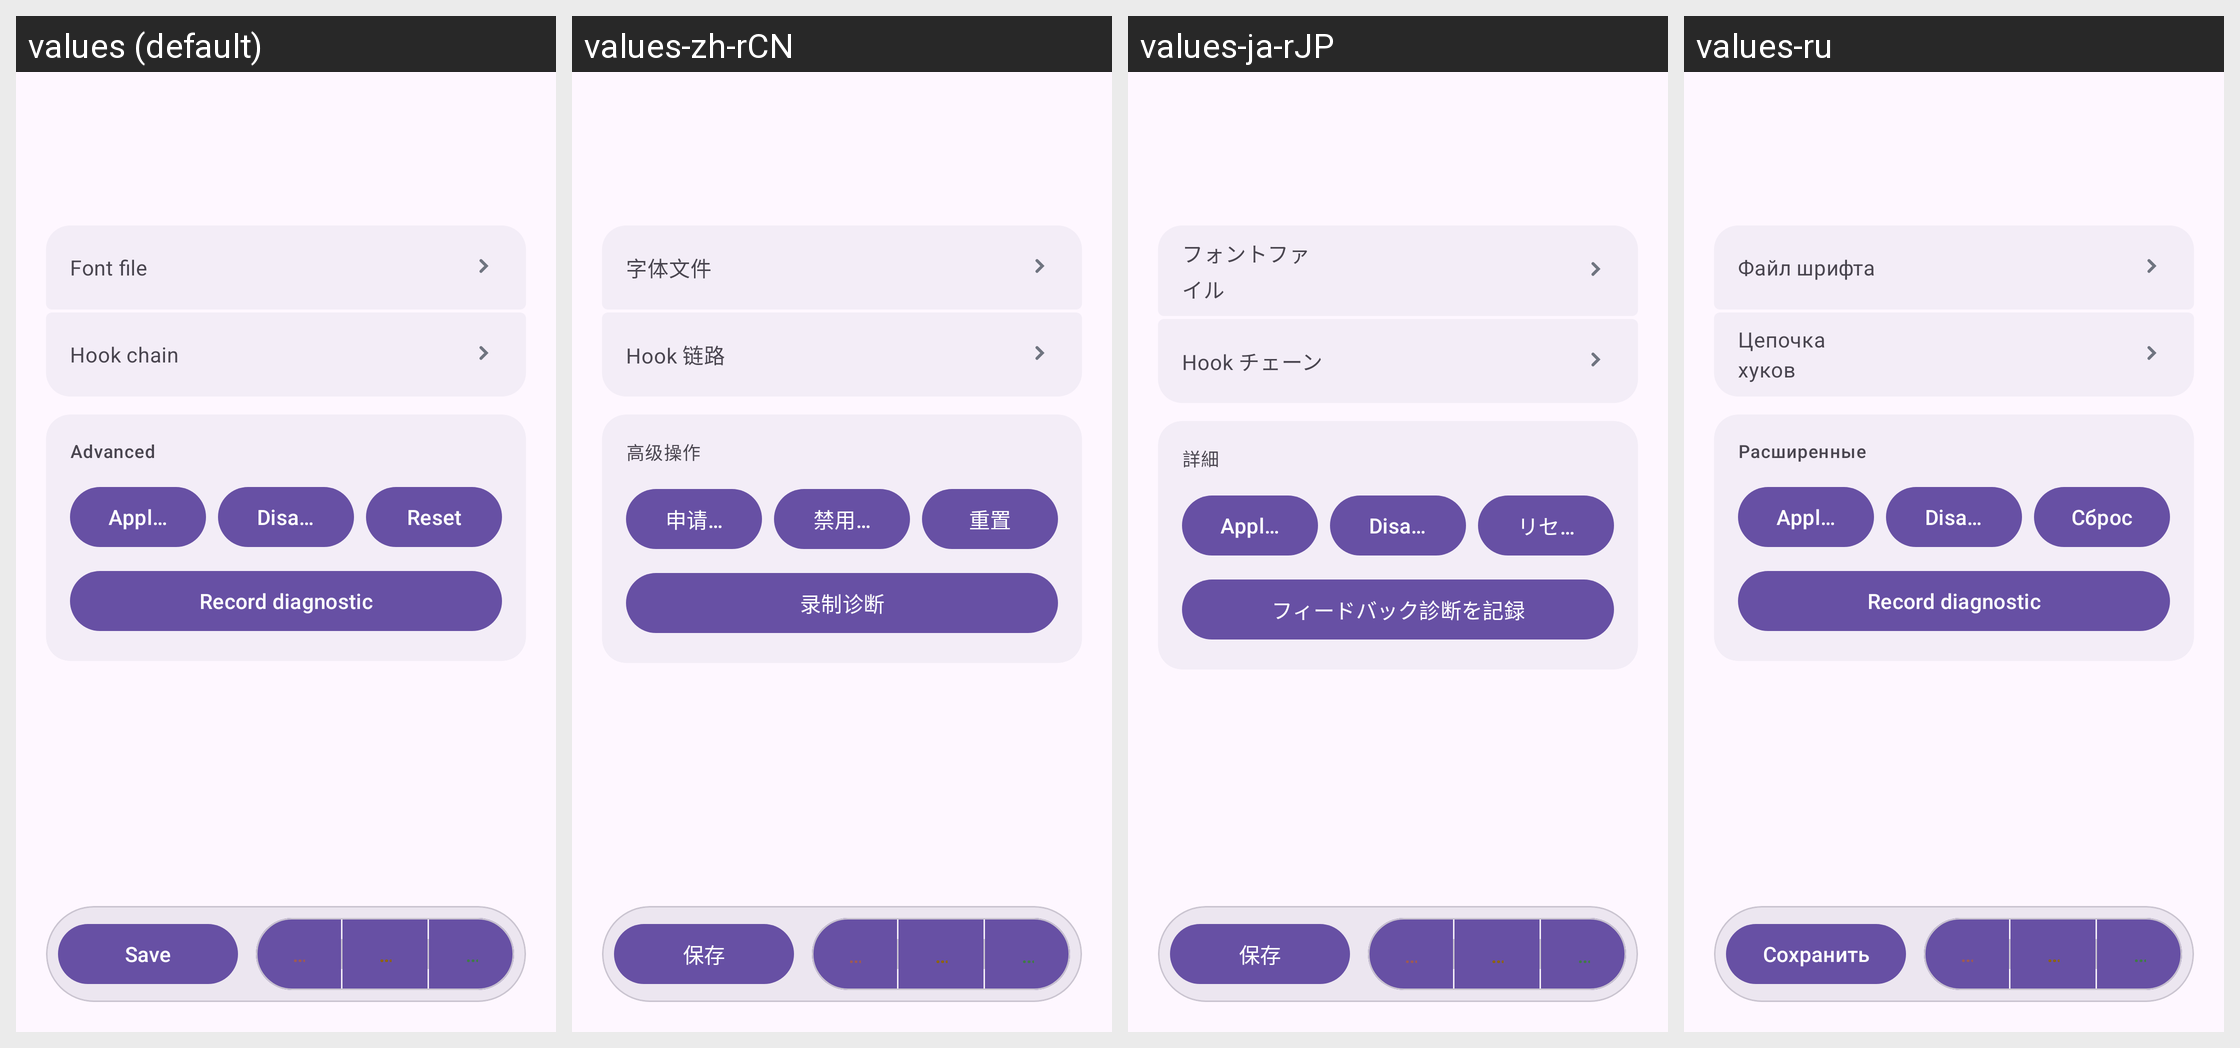

This grid shows one Android layout under several languages. Give, for every string resource on the screen, its name, the default text and each shown locale's text.
Android screen res/layout/view_land_app_detail.xml rendered under 4 locales, left to right: values (default), values-zh-rCN, values-ja-rJP, values-ru. Device: Nexus 5 (rendered at 1080×1920; each locale shown at half size, 540×960, under a caption strip naming it); theme Theme.Dpis.
Other locales in the repository, not shown: values-ru-rRU.
Strings drawn on this screen, with the default value and each locale's value (text and hints the layout hard-codes, and strings that could not be matched under every locale, appear in the picture but are not listed):

dialog_typeface_label
  values: Font file
  values-zh-rCN: 字体文件
  values-ja-rJP: フォントファイル
  values-ru: Файл шрифта

dialog_font_hook_domains_title
  values: Hook chain
  values-zh-rCN: Hook 链路
  values-ja-rJP: Hook チェーン
  values-ru: Цепочка хуков

dialog_advanced_section_title
  values: Advanced
  values-zh-rCN: 高级操作
  values-ja-rJP: 詳細
  values-ru: Расширенные

dialog_scope_apply
  values: Apply Scope
  values-zh-rCN: 申请作用域
  values-ja-rJP: Apply Scope  [not translated; the default value is used]
  values-ru: Apply Scope  [not translated; the default value is used]

dialog_config_disable
  values: Disable config
  values-zh-rCN: 禁用配置
  values-ja-rJP: Disable config  [not translated; the default value is used]
  values-ru: Disable config  [not translated; the default value is used]

dialog_disable_button
  values: Reset
  values-zh-rCN: 重置
  values-ja-rJP: リセット
  values-ru: Сброс

feedback_diagnostic_record_action
  values: Record diagnostic
  values-zh-rCN: 录制诊断
  values-ja-rJP: フィードバック診断を記録
  values-ru: Record diagnostic  [not translated; the default value is used]

status_save_button
  values: Save
  values-zh-rCN: 保存
  values-ja-rJP: 保存
  values-ru: Сохранить

dialog_stop_button
  values: Stop
  values-zh-rCN: 停止
  values-ja-rJP: 停止
  values-ru: Стоп

dialog_restart_button
  values: Restart
  values-zh-rCN: 重启
  values-ja-rJP: 再起動
  values-ru: Перезапустить

dialog_start_button
  values: Launch
  values-zh-rCN: 启动
  values-ja-rJP: 起動
  values-ru: Запуск
